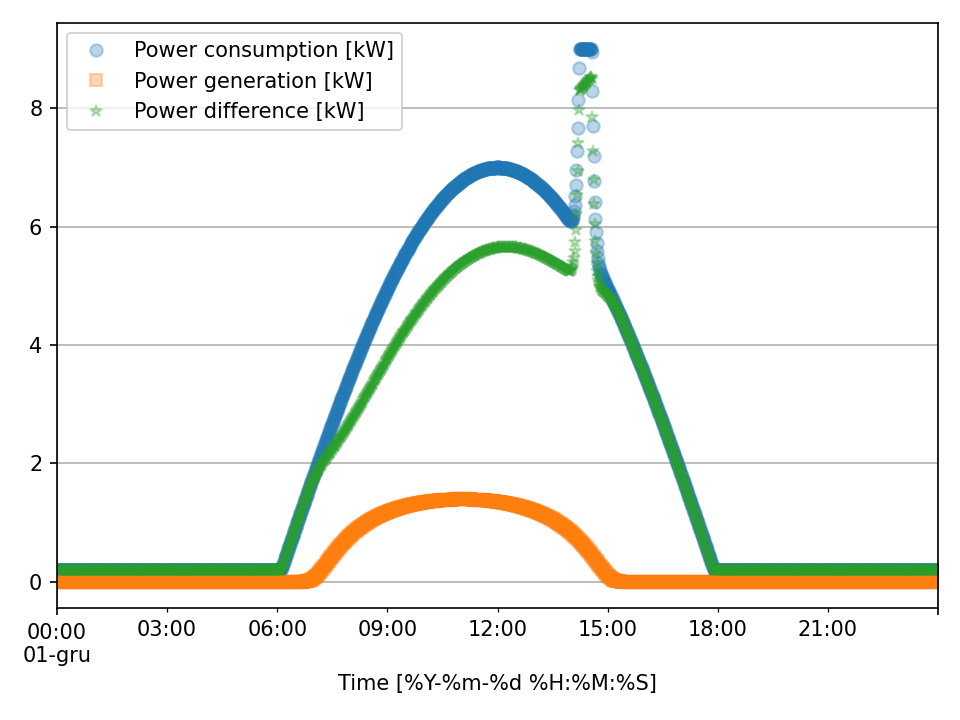

Source data for this figure (header and first rows):
Time [%Y-%m-%d %H:%M:%S], Time [%Y-%m-%d %H:%M:%S], Over range [bool], Power consumption [kW], Power generation [kW], Power difference [kW]
2021-12-01 00:00:00, 2021-12-01 00:00:00, 0, 0.2, 0.0, 0.2
2021-12-01 00:01:00, 2021-12-01 00:01:00, 0, 0.2, 0.0, 0.2
2021-12-01 00:02:00, 2021-12-01 00:02:00, 0, 0.2, 0.0, 0.2
2021-12-01 00:03:00, 2021-12-01 00:03:00, 0, 0.2, 0.0, 0.2
2021-12-01 00:04:00, 2021-12-01 00:04:00, 0, 0.2, 0.0, 0.2
2021-12-01 00:05:00, 2021-12-01 00:05:00, 0, 0.2, 0.0, 0.2
2021-12-01 00:06:00, 2021-12-01 00:06:00, 0, 0.2, 0.0, 0.2
2021-12-01 00:07:00, 2021-12-01 00:07:00, 0, 0.2, 0.0, 0.2
2021-12-01 00:08:00, 2021-12-01 00:08:00, 0, 0.2, 0.0, 0.2
2021-12-01 00:09:00, 2021-12-01 00:09:00, 0, 0.2, 0.0, 0.2
2021-12-01 00:10:00, 2021-12-01 00:10:00, 0, 0.2, 0.0, 0.2
2021-12-01 00:11:00, 2021-12-01 00:11:00, 0, 0.2, 0.0, 0.2
2021-12-01 00:12:00, 2021-12-01 00:12:00, 0, 0.2, 0.0, 0.2
2021-12-01 00:13:00, 2021-12-01 00:13:00, 0, 0.2, 0.0, 0.2
2021-12-01 00:14:00, 2021-12-01 00:14:00, 0, 0.2, 0.0, 0.2
2021-12-01 00:15:00, 2021-12-01 00:15:00, 0, 0.2, 0.0, 0.2
2021-12-01 00:16:00, 2021-12-01 00:16:00, 0, 0.2, 0.0, 0.2
2021-12-01 00:17:00, 2021-12-01 00:17:00, 0, 0.2, 0.0, 0.2
2021-12-01 00:18:00, 2021-12-01 00:18:00, 0, 0.2, 0.0, 0.2
2021-12-01 00:19:00, 2021-12-01 00:19:00, 0, 0.2, 0.0, 0.2
2021-12-01 00:20:00, 2021-12-01 00:20:00, 0, 0.2, 0.0, 0.2
2021-12-01 00:21:00, 2021-12-01 00:21:00, 0, 0.2, 0.0, 0.2
2021-12-01 00:22:00, 2021-12-01 00:22:00, 0, 0.2, 0.0, 0.2
2021-12-01 00:23:00, 2021-12-01 00:23:00, 0, 0.2, 0.0, 0.2
2021-12-01 00:24:00, 2021-12-01 00:24:00, 0, 0.2, 0.0, 0.2
2021-12-01 00:25:00, 2021-12-01 00:25:00, 0, 0.2, 0.0, 0.2
2021-12-01 00:26:00, 2021-12-01 00:26:00, 0, 0.2, 0.0, 0.2
2021-12-01 00:27:00, 2021-12-01 00:27:00, 0, 0.2, 0.0, 0.2
2021-12-01 00:28:00, 2021-12-01 00:28:00, 0, 0.2, 0.0, 0.2
2021-12-01 00:29:00, 2021-12-01 00:29:00, 0, 0.2, 0.0, 0.2
2021-12-01 00:30:00, 2021-12-01 00:30:00, 0, 0.2, 0.0, 0.2
2021-12-01 00:31:00, 2021-12-01 00:31:00, 0, 0.2, 0.0, 0.2
2021-12-01 00:32:00, 2021-12-01 00:32:00, 0, 0.2, 0.0, 0.2
2021-12-01 00:33:00, 2021-12-01 00:33:00, 0, 0.2, 0.0, 0.2
2021-12-01 00:34:00, 2021-12-01 00:34:00, 0, 0.2, 0.0, 0.2
2021-12-01 00:35:00, 2021-12-01 00:35:00, 0, 0.2, 0.0, 0.2
2021-12-01 00:36:00, 2021-12-01 00:36:00, 0, 0.2, 0.0, 0.2
2021-12-01 00:37:00, 2021-12-01 00:37:00, 0, 0.2, 0.0, 0.2
2021-12-01 00:38:00, 2021-12-01 00:38:00, 0, 0.2, 0.0, 0.2
2021-12-01 00:39:00, 2021-12-01 00:39:00, 0, 0.2, 0.0, 0.2
2021-12-01 00:40:00, 2021-12-01 00:40:00, 0, 0.2, 0.0, 0.2
2021-12-01 00:41:00, 2021-12-01 00:41:00, 0, 0.2, 0.0, 0.2
2021-12-01 00:42:00, 2021-12-01 00:42:00, 0, 0.2, 0.0, 0.2
2021-12-01 00:43:00, 2021-12-01 00:43:00, 0, 0.2, 0.0, 0.2
2021-12-01 00:44:00, 2021-12-01 00:44:00, 0, 0.2, 0.0, 0.2
2021-12-01 00:45:00, 2021-12-01 00:45:00, 0, 0.2, 0.0, 0.2
2021-12-01 00:46:00, 2021-12-01 00:46:00, 0, 0.2, 0.0, 0.2
2021-12-01 00:47:00, 2021-12-01 00:47:00, 0, 0.2, 0.0, 0.2
2021-12-01 00:48:00, 2021-12-01 00:48:00, 0, 0.2, 0.0, 0.2
2021-12-01 00:49:00, 2021-12-01 00:49:00, 0, 0.2, 0.0, 0.2
2021-12-01 00:50:00, 2021-12-01 00:50:00, 0, 0.2, 0.0, 0.2
2021-12-01 00:51:00, 2021-12-01 00:51:00, 0, 0.2, 0.0, 0.2
2021-12-01 00:52:00, 2021-12-01 00:52:00, 0, 0.2, 0.0, 0.2
2021-12-01 00:53:00, 2021-12-01 00:53:00, 0, 0.2, 0.0, 0.2
2021-12-01 00:54:00, 2021-12-01 00:54:00, 0, 0.2, 0.0, 0.2
2021-12-01 00:55:00, 2021-12-01 00:55:00, 0, 0.2, 0.0, 0.2
2021-12-01 00:56:00, 2021-12-01 00:56:00, 0, 0.2, 0.0, 0.2
2021-12-01 00:57:00, 2021-12-01 00:57:00, 0, 0.2, 0.0, 0.2
2021-12-01 00:58:00, 2021-12-01 00:58:00, 0, 0.2, 0.0, 0.2
2021-12-01 00:59:00, 2021-12-01 00:59:00, 0, 0.2, 0.0, 0.2
... 1,380 more rows
